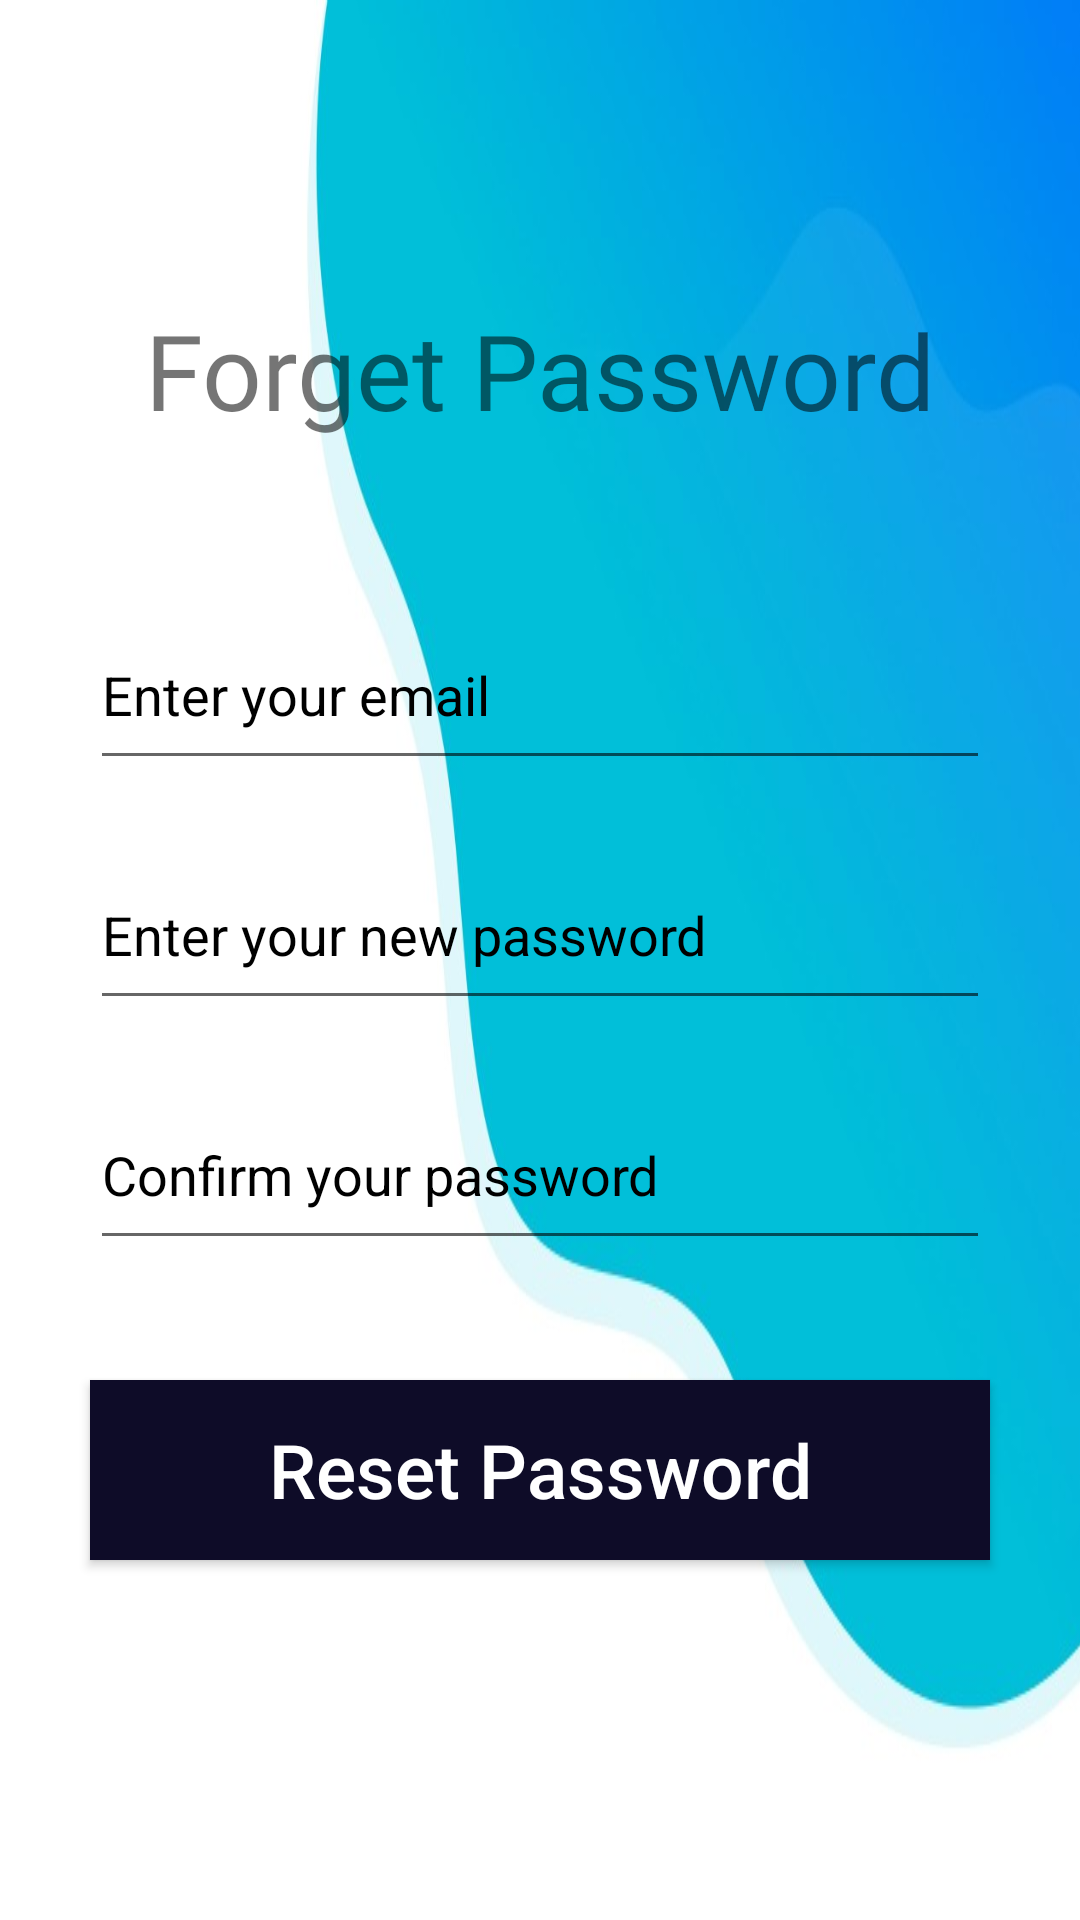

This screen was rendered from an Android layout file. Write that file and the resources it references.
<!-- AndroidManifest.xml: application theme AppTheme -->
<!-- res/layout/activity_forget_password.xml -->
<?xml version="1.0" encoding="utf-8"?>
<LinearLayout xmlns:android="http://schemas.android.com/apk/res/android"
    xmlns:app="http://schemas.android.com/apk/res-auto"
    xmlns:tools="http://schemas.android.com/tools"
    android:layout_width="match_parent"
    android:layout_height="match_parent"
    tools:context=".ForgetPassword"
    android:orientation="vertical">

    <LinearLayout
        android:layout_width="match_parent"
        android:layout_height="match_parent"
        android:orientation="vertical"
        android:background="@drawable/background_login"
        android:gravity="center"
        android:paddingBottom="20dp"
        android:layout_gravity="center">

        <TextView
            android:layout_width="300dp"
            android:layout_height="60dp"
            android:layout_marginBottom="40dp"
            android:text="Forget Password"
            android:textAlignment="center"
            android:textSize="35dp"
            android:fontFamily="@font/baloo"/>

    <EditText
        android:id="@+id/et_reset_email"
        android:layout_marginBottom="20dp"
        android:hint="Enter your email"
        android:textColor="#000"
        android:textColorHint="#000"
        android:layout_width="300dp"
        android:layout_height="60dp"
        />

        <EditText
            android:id="@+id/et_reset_password"
            android:layout_marginBottom="20dp"
            android:textColor="#000"
            android:textColorHint="#000"
            android:hint="Enter your new password"
            android:layout_width="300dp"
            android:layout_height="60dp"
            />

        <EditText
            android:id="@+id/et_reset_confirm_password"
            android:layout_marginBottom="20dp"
            android:hint="Confirm your password"
            android:textColor="#000"
            android:textColorHint="#000"
            android:layout_width="300dp"
            android:layout_height="60dp"
            />

        <Button
            android:layout_marginTop="20dp"
            android:layout_width="300dp"
            android:layout_height="60dp"
            android:text="Reset Password"
            android:textAllCaps="false"
            android:background="#0E0C28"
            android:textColor="#fff"
            android:textSize="25dp"/>

    </LinearLayout>
</LinearLayout>
<!-- resources referenced by this layout -->
<resources>
  <!-- drawable background_login: jpg bitmap (drawable, 46457 bytes) -->
  <style name="AppTheme" parent="Theme.AppCompat.Light.NoActionBar">
          
          <item name="colorPrimary">@color/colorPrimary</item>
          <item name="colorPrimaryDark">@color/colorPrimaryDark</item>
          <item name="colorAccent">@color/colorAccent</item>
      </style>
  <color name="colorPrimary">#00796b</color>
  <color name="colorPrimaryDark">#00695C</color>
  <color name="colorAccent">#FF4081</color>
</resources>
